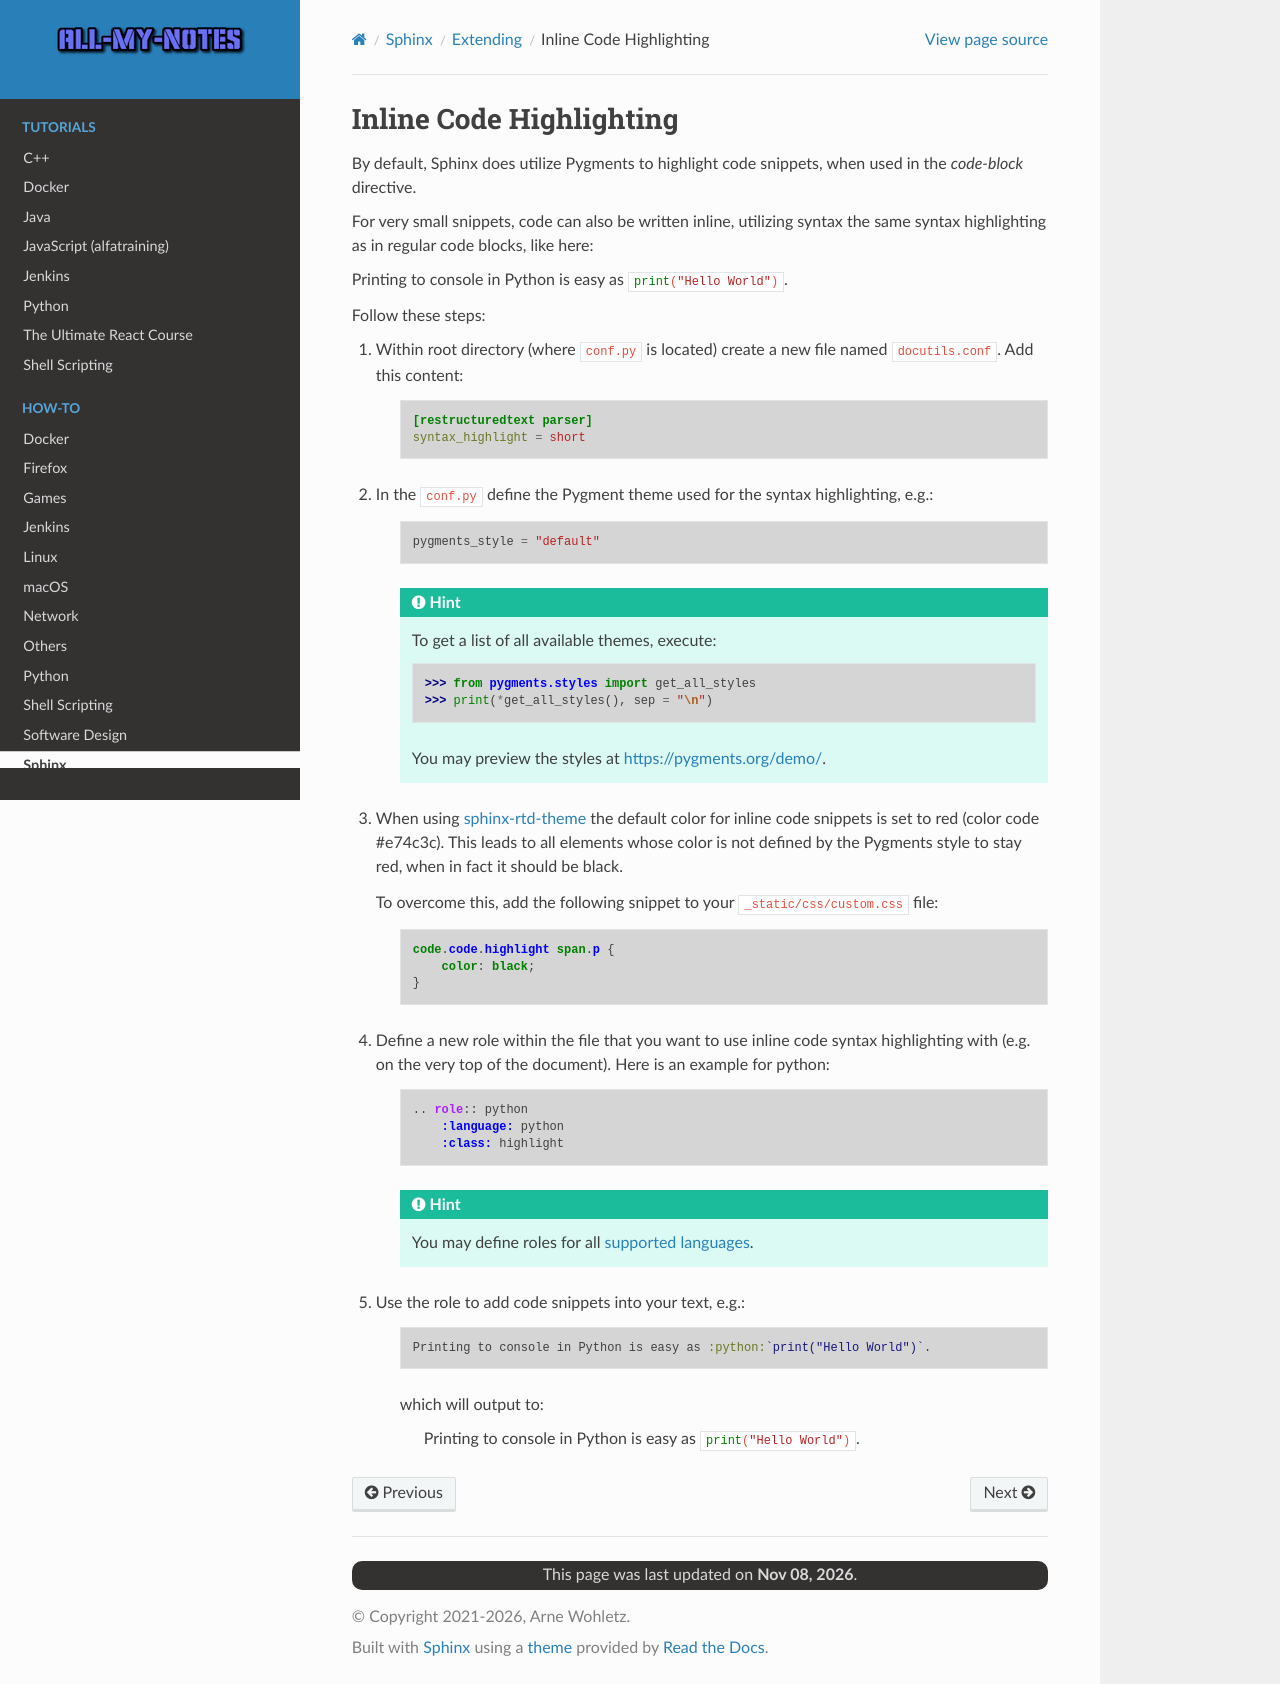

repository: arnewohletz/AllMyNotes · page: howto/sphinx/extending/inline_code_highlight.html · generator: sphinx

.. role:: python(code)
    :language: python
    :class: highlight

Inline Code Highlighting
========================
By default, Sphinx does utilize Pygments to highlight code snippets, when used
in the *code-block* directive.

For very small snippets, code can also be written inline, utilizing syntax the
same syntax highlighting as in regular code blocks, like here:

Printing to console in Python is easy as :python:`print("Hello World")`.

Follow these steps:

#. Within root directory (where ``conf.py`` is located) create a new file named
   ``docutils.conf``. Add this content:


    .. code-block:: ini

        [restructuredtext parser]
        syntax_highlight = short

#. In the ``conf.py`` define the Pygment theme used for the syntax highlighting, e.g.:

    .. code-block:: python

        pygments_style = "default"

    .. hint::

        To get a list of all available themes, execute:

        .. code-block:: python

            >>> from pygments.styles import get_all_styles
            >>> print(*get_all_styles(), sep = "\n")

        You may preview the styles at https://pygments.org/demo/.

#. When using `sphinx-rtd-theme <https://github.com/readthedocs/sphinx_rtd_theme>`__
   the default color for inline code snippets is set to red (color code #e74c3c).
   This leads to all elements whose color is not defined by the Pygments style to
   stay red, when in fact it should be black.

   To overcome this, add the following snippet to your ``_static/css/custom.css``
   file:

        .. code-block:: css

            code.code.highlight span.p {
                color: black;
            }

#. Define a new role within the file that you want to use inline code syntax
   highlighting with (e.g. on the very top of the document). Here is an example
   for python:

    .. code-block:: rst

        .. role:: python
            :language: python
            :class: highlight

    .. hint::

        You may define roles for all `supported languages <https://pygments.org/languages/>`__.

#. Use the role to add code snippets into your text, e.g.:

    .. code-block:: rst

        Printing to console in Python is easy as :python:`print("Hello World")`.

    which will output to:

        Printing to console in Python is easy as :python:`print("Hello World")`.
